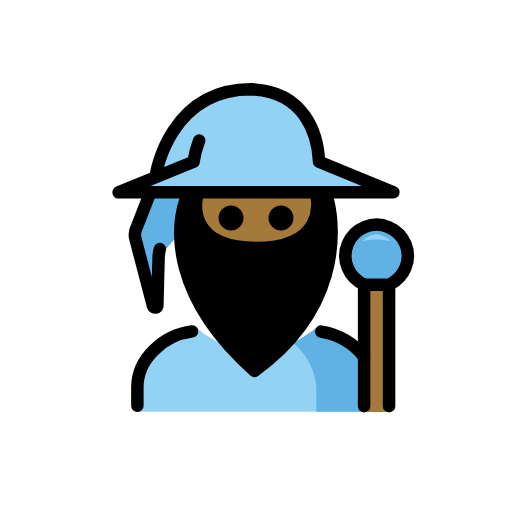
t = 0.00 s
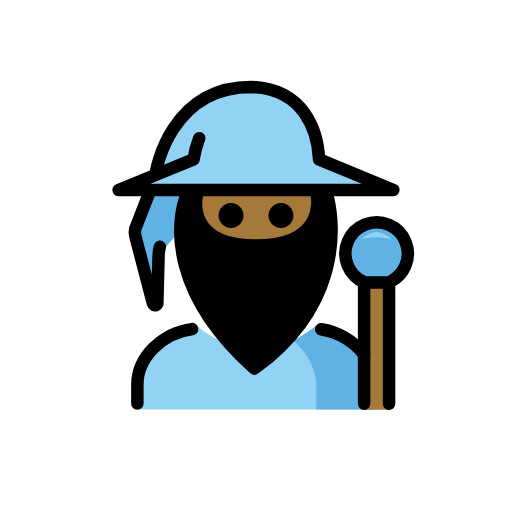
t = 0.48 s
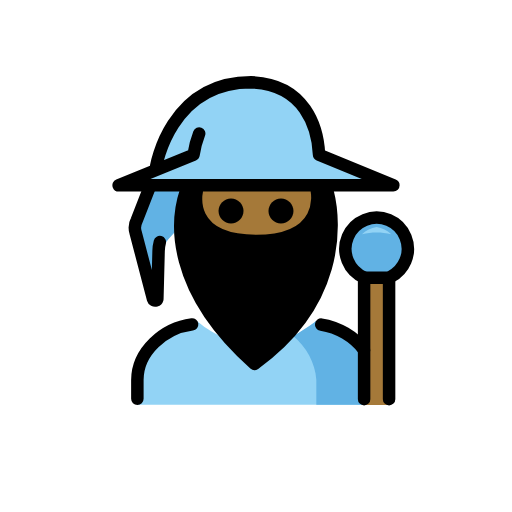
t = 1.43 s
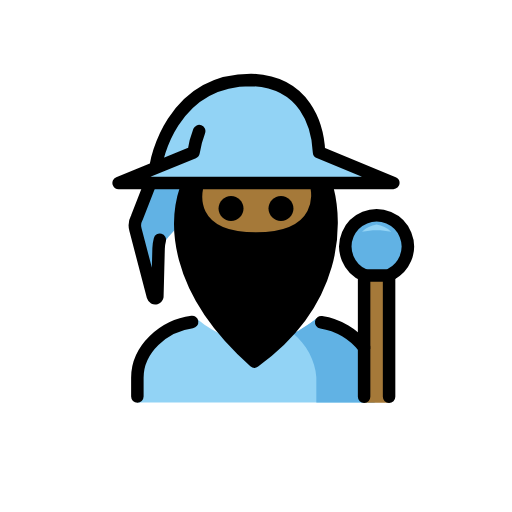
t = 1.90 s
t = 2.38 s: frame unchanged from t = 1.43 s, image omitted
t = 3.33 s: frame unchanged from t = 0.48 s, image omitted

The animated SVG that drew these frames (rendered in a browser with its animation timeline set to each time). Animation: 1 SMIL element (animateTransform=1); one cycle of 3.80 s, repeats indefinitely.

<?xml version='1.0' encoding='utf-8'?>
<svg xmlns="http://www.w3.org/2000/svg" id="emoji" viewBox="-5 -5 82 82" version="1.1" width="200" height="200" role="img">
  <title>OpenMoji: man mage: medium-dark skin tone</title><g><g id="color">
    <path fill="#92D3F5" d="M58,25.7l-11.9-4.8c-0.2-4.3-1.9-11.3-10.6-11.6c-12,0-14.6,11-14.6,11l-1,2l-0.6,1.2L14,25.7" />
    <path fill="#61B2E4" d="M19.0858,25.7L16.8,31.4c-0.3115,0.5831-0.3832,1.2648-0.2,1.9L19.5,44 c0.0564,0.1933,0.2588,0.3043,0.4521,0.2479C20.0717,44.213,20.1651,44.1195,20.2,44l0.2-7.7l0.6-0.6l1-1.3l8-8.8" />
    <path fill="#92D3F5" d="M17,60.949v-4c0-4.9941,4.6413-9.3352,9.6335-9.3352c6,5,12.9974,4.9176,18.9974-0.0824 C50.625,47.5314,55,51.9549,55,56.949v4" />
    <path fill="#61B2E4" d="M45.6624,60.949v-4.0122c-0.1404-2.631-1.6486-5.3621-3.7023-7.0128 c0.9952-0.5542,2.6756-1.5633,3.6708-2.3927C50.625,47.5314,55,51.9549,55,56.949v4" />
    <path fill="#61B2E4" d="M53.3683,40.539c-2.5437-1.0747-3.7346-4.008-2.6599-6.5517s4.008-3.7346,6.5517-2.6599 s3.7346,4.008,2.6599,6.5517c-0.4479,1.0601-1.2477,1.9332-2.2646,2.4721" />
    <path fill="#92D3F5" d="M55.3145,32.4717c-0.8786,0.137-1.6948,0.5381-2.34,1.15c1.5407-0.3467,3.1393-0.3467,4.68,0 C57.0093,33.0098,56.1931,32.6087,55.3145,32.4717z" />
    <polyline fill="#A57939" points="57.314,61 57.314,40.539 53.314,40.539 53.314,61" />
  </g>
  <g id="hair">
    <path fill="#000000" d="M35.7577,54.3964c13.4215-9.6934,13.0943-22.1473,11.7-27.5827h-1.7c0,0,1.5809,7.897-9.7577,7.897 s-9.496-7.897-9.496-7.897h-1.7463C23.1558,31.5588,22.3608,42.4881,35.7577,54.3964z" />
  </g>
  <g id="skin">
    <path fill="#a57939" d="M45.7577,25.8136c0,0,1.5809,8.897-9.7577,8.897s-9.496-8.897-9.496-8.897" />
  </g>
  <g id="line">
    <path fill="none" stroke="#000000" stroke-linecap="round" stroke-linejoin="round" stroke-width="2" d="M19.0858,25.8L16.9,31.4 c-0.3115,0.5831-0.3832,1.2648-0.2,1.9L19.5,44c0.0564,0.1933,0.2588,0.3043,0.4521,0.2479C20.0717,44.213,20.1651,44.1195,20.2,44 l0.2-7.7c0.0103-0.473,0.0775-0.943,0.2-1.4" />
    <path fill="none" stroke="#000000" stroke-linecap="round" stroke-linejoin="round" stroke-width="2" d="M26.9,17.5 c-0.4245,1.0967-0.7263,2.2369-0.9,3.4l0,0l-12,4.9h44l-11.9-4.9c-0.2-4.3-2.2-11.3-10.9-11.6C22.2,9.3,20,22.8,20,22.8" />
    <path fill="none" stroke="#000000" stroke-linecap="round" stroke-linejoin="round" stroke-width="2" d="M53.3683,40.59 c-2.5437-1.0747-3.7346-4.008-2.6599-6.5517s4.008-3.7346,6.5517-2.6599s3.7346,4.008,2.6599,6.5517 c-0.4479,1.0601-1.2477,1.9332-2.2646,2.4721" />
    <polyline fill="none" stroke="#000000" stroke-linecap="round" stroke-linejoin="round" stroke-width="2" points="57.314,60.051 57.314,40.605 53.314,40.605 53.314,60.051" />
    <path fill="none" stroke="#000000" stroke-linecap="round" stroke-linejoin="round" stroke-width="2" d="M46.4401,48.109 c2.7065,0.407,5.2719,1.9246,6.8759,4.0597" />
    <path fill="none" stroke="#000000" stroke-linecap="round" stroke-linejoin="round" stroke-width="2" d="M17,60v-3 c0-4.5823,4.2159-8.3326,8.7675-8.92" />
    <path d="M42,29.9c0,1.1-0.9,2-2,2s-2-0.9-2-2s0.9-2,2-2S42,28.8,42,29.9" />
    <path d="M34,29.9c0,1.1-0.9,2-2,2c-1.1,0-2-0.9-2-2s0.9-2,2-2C33.1,27.9,34,28.8,34,29.9" />
    <path fill="none" stroke="#000000" stroke-linecap="round" stroke-linejoin="round" stroke-width="2" d="M33,38.1c1.9,1,4.1,1,6,0" />
    <path fill="none" stroke="#000000" stroke-linecap="round" stroke-linejoin="round" stroke-width="2" d="M35.7577,54.3964 c13.4215-9.6934,13.0943-22.1473,11.7-27.5827h-1.7c0,0,1.5809,7.897-9.7577,7.897s-9.496-7.897-9.496-7.897h-1.7463 C23.1558,31.5588,22.3608,42.4881,35.7577,54.3964z" />
  </g>
<animateTransform attributeName="transform" type="translate" values="0 0;0 -1.5;0 0" dur="3.8s" repeatCount="indefinite" /></g></svg>
